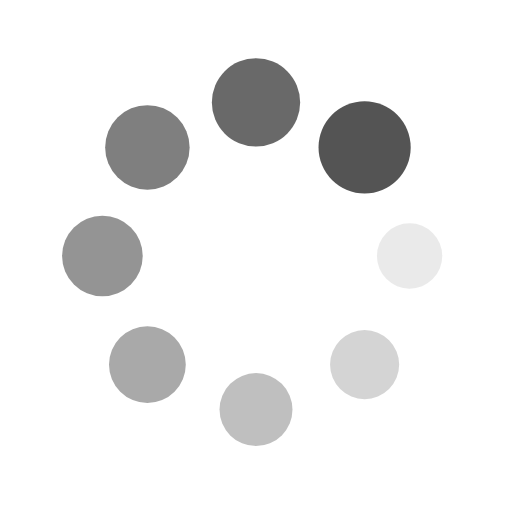
t = 0.00 s
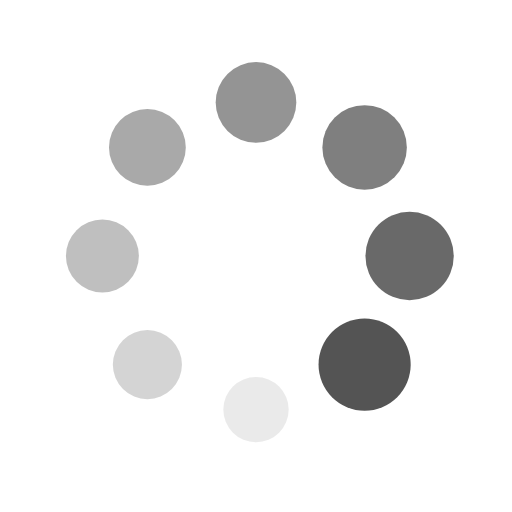
t = 0.25 s
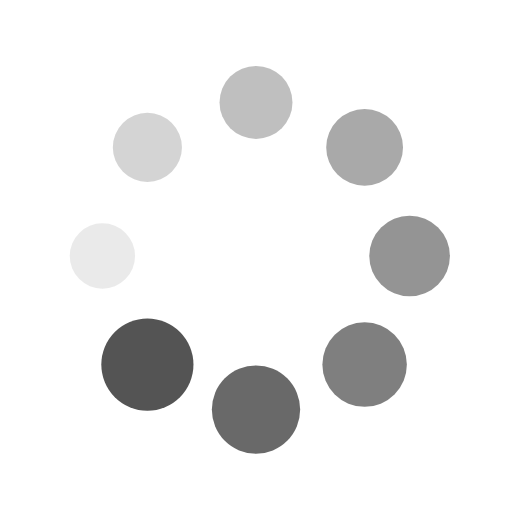
t = 0.50 s
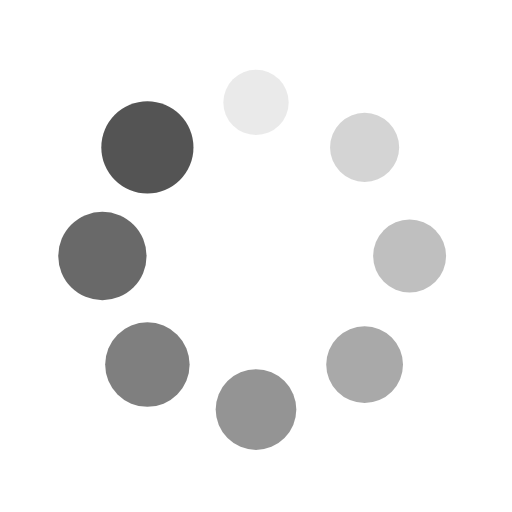
t = 0.75 s

The animated SVG that drew these frames (rendered in a browser with its animation timeline set to each time). Animation: 16 SMIL elements (animate=8,animateTransform=8); one cycle of 1.00 s, repeats indefinitely.

<svg xmlns="http://www.w3.org/2000/svg" viewBox="0 0 100 100" preserveAspectRatio="xMidYMid" width="200" height="200" style="shape-rendering: auto; display: block; background: transparent;" xmlns:xlink="http://www.w3.org/1999/xlink"><g><g transform="translate(80,50)">
<g transform="rotate(0)">
<circle fill-opacity="1" fill="#545454" r="6" cy="0" cx="0">
  <animateTransform repeatCount="indefinite" dur="1s" keyTimes="0;1" values="1.5 1.5;1 1" begin="-0.875s" type="scale" attributeName="transform"></animateTransform>
  <animate begin="-0.875s" values="1;0" repeatCount="indefinite" dur="1s" keyTimes="0;1" attributeName="fill-opacity"></animate>
</circle>
</g>
</g><g transform="translate(71.21320343559643,71.21320343559643)">
<g transform="rotate(45)">
<circle fill-opacity="0.875" fill="#545454" r="6" cy="0" cx="0">
  <animateTransform repeatCount="indefinite" dur="1s" keyTimes="0;1" values="1.5 1.5;1 1" begin="-0.75s" type="scale" attributeName="transform"></animateTransform>
  <animate begin="-0.75s" values="1;0" repeatCount="indefinite" dur="1s" keyTimes="0;1" attributeName="fill-opacity"></animate>
</circle>
</g>
</g><g transform="translate(50,80)">
<g transform="rotate(90)">
<circle fill-opacity="0.75" fill="#545454" r="6" cy="0" cx="0">
  <animateTransform repeatCount="indefinite" dur="1s" keyTimes="0;1" values="1.5 1.5;1 1" begin="-0.625s" type="scale" attributeName="transform"></animateTransform>
  <animate begin="-0.625s" values="1;0" repeatCount="indefinite" dur="1s" keyTimes="0;1" attributeName="fill-opacity"></animate>
</circle>
</g>
</g><g transform="translate(28.786796564403577,71.21320343559643)">
<g transform="rotate(135)">
<circle fill-opacity="0.625" fill="#545454" r="6" cy="0" cx="0">
  <animateTransform repeatCount="indefinite" dur="1s" keyTimes="0;1" values="1.5 1.5;1 1" begin="-0.5s" type="scale" attributeName="transform"></animateTransform>
  <animate begin="-0.5s" values="1;0" repeatCount="indefinite" dur="1s" keyTimes="0;1" attributeName="fill-opacity"></animate>
</circle>
</g>
</g><g transform="translate(20,50.00000000000001)">
<g transform="rotate(180)">
<circle fill-opacity="0.5" fill="#545454" r="6" cy="0" cx="0">
  <animateTransform repeatCount="indefinite" dur="1s" keyTimes="0;1" values="1.5 1.5;1 1" begin="-0.375s" type="scale" attributeName="transform"></animateTransform>
  <animate begin="-0.375s" values="1;0" repeatCount="indefinite" dur="1s" keyTimes="0;1" attributeName="fill-opacity"></animate>
</circle>
</g>
</g><g transform="translate(28.78679656440357,28.786796564403577)">
<g transform="rotate(225)">
<circle fill-opacity="0.375" fill="#545454" r="6" cy="0" cx="0">
  <animateTransform repeatCount="indefinite" dur="1s" keyTimes="0;1" values="1.5 1.5;1 1" begin="-0.25s" type="scale" attributeName="transform"></animateTransform>
  <animate begin="-0.25s" values="1;0" repeatCount="indefinite" dur="1s" keyTimes="0;1" attributeName="fill-opacity"></animate>
</circle>
</g>
</g><g transform="translate(49.99999999999999,20)">
<g transform="rotate(270)">
<circle fill-opacity="0.25" fill="#545454" r="6" cy="0" cx="0">
  <animateTransform repeatCount="indefinite" dur="1s" keyTimes="0;1" values="1.5 1.5;1 1" begin="-0.125s" type="scale" attributeName="transform"></animateTransform>
  <animate begin="-0.125s" values="1;0" repeatCount="indefinite" dur="1s" keyTimes="0;1" attributeName="fill-opacity"></animate>
</circle>
</g>
</g><g transform="translate(71.21320343559643,28.78679656440357)">
<g transform="rotate(315)">
<circle fill-opacity="0.125" fill="#545454" r="6" cy="0" cx="0">
  <animateTransform repeatCount="indefinite" dur="1s" keyTimes="0;1" values="1.5 1.5;1 1" begin="0s" type="scale" attributeName="transform"></animateTransform>
  <animate begin="0s" values="1;0" repeatCount="indefinite" dur="1s" keyTimes="0;1" attributeName="fill-opacity"></animate>
</circle>
</g>
</g><g></g></g><!-- [ldio] generated by https://loading.io --></svg>